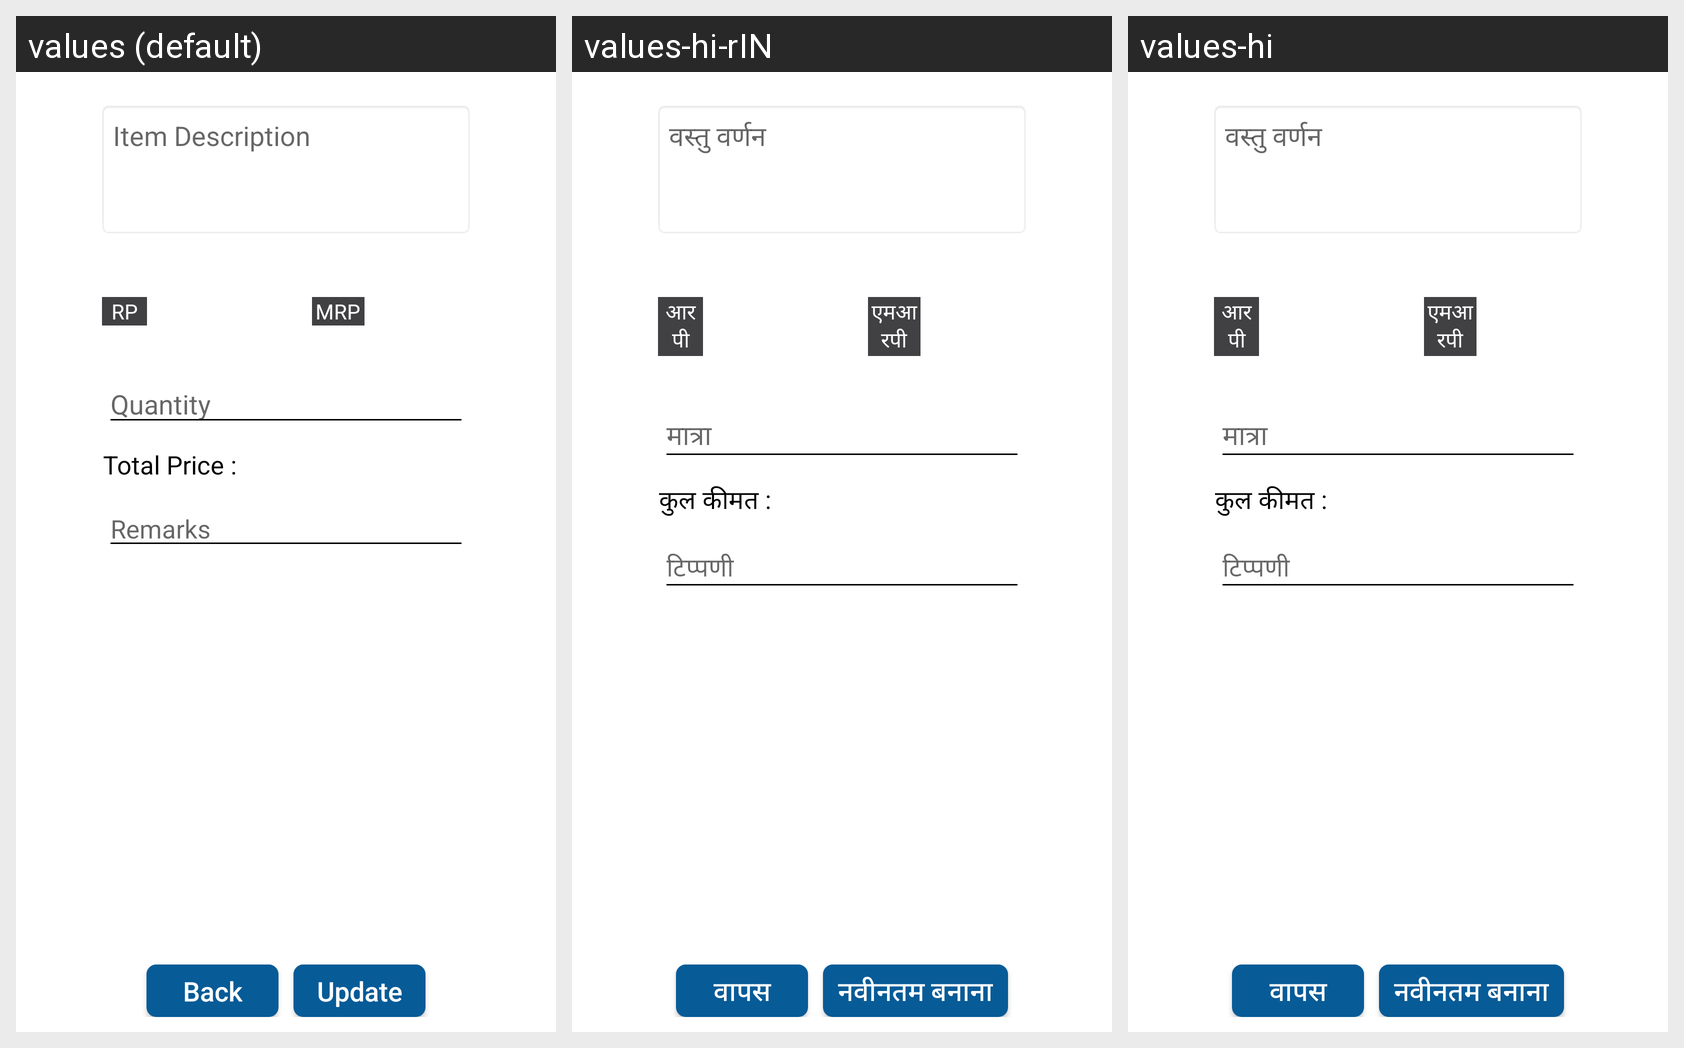

The Android screen above is rendered under several locales of the same app. Produce the string resources it draws, with the default and per-locale values.
Android screen res/layout/edit_product_item.xml rendered under 3 locales, left to right: values (default), values-hi-rIN, values-hi. Device: Nexus 5 (rendered at 1080×1920; each locale shown at half size, 540×960, under a caption strip naming it); theme AppTheme.
Strings drawn on this screen, with the default value and each locale's value (text and hints the layout hard-codes, and strings that could not be matched under every locale, appear in the picture but are not listed):

Item_Description
  values: Item Description
  values-hi-rIN: वस्तु वर्णन
  values-hi: वस्तु वर्णन

RP
  values: RP
  values-hi-rIN: आरपी
  values-hi: आरपी

MRP
  values: MRP
  values-hi-rIN: एमआरपी
  values-hi: एमआरपी

EQuantity
  values: Quantity
  values-hi-rIN: मात्रा
  values-hi: मात्रा

Total_Price
  values: Total Price :
  values-hi-rIN: कुल कीमत :
  values-hi: कुल कीमत :

ERemarks
  values: Remarks
  values-hi-rIN: टिप्पणी
  values-hi: टिप्पणी

Back_button
  values: Back
  values-hi-rIN: वापस
  values-hi: वापस

Update
  values: Update
  values-hi-rIN: नवीनतम बनाना
  values-hi: नवीनतम बनाना
